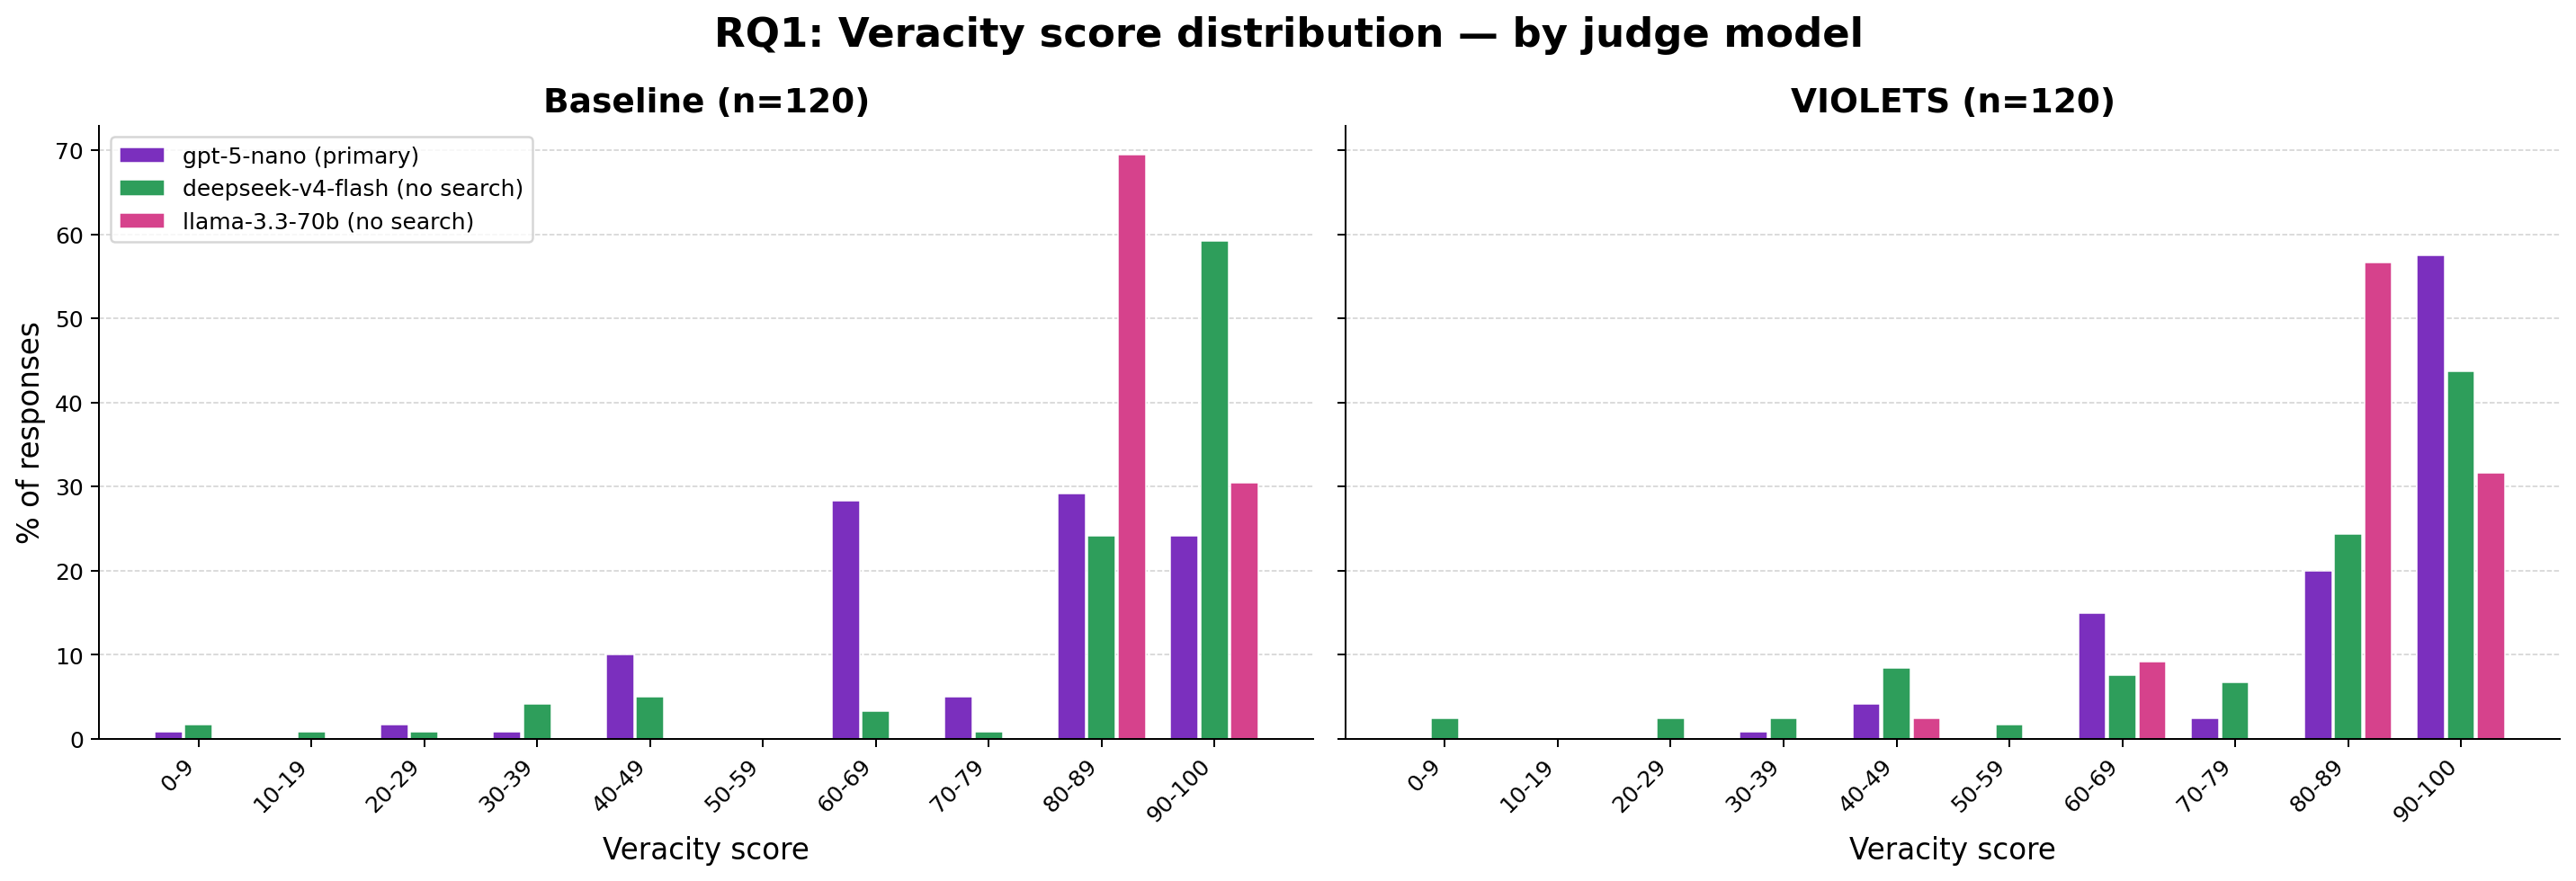

Source data for this figure (header and first rows):
judge, model, bucket, count, pct
gpt-5-nano (primary), Baseline, 0-9, 1, 0.8
gpt-5-nano (primary), Baseline, 10-19, 0, 0.0
gpt-5-nano (primary), Baseline, 20-29, 2, 1.7
gpt-5-nano (primary), Baseline, 30-39, 1, 0.8
gpt-5-nano (primary), Baseline, 40-49, 12, 10.0
gpt-5-nano (primary), Baseline, 50-59, 0, 0.0
gpt-5-nano (primary), Baseline, 60-69, 34, 28.3
gpt-5-nano (primary), Baseline, 70-79, 6, 5.0
gpt-5-nano (primary), Baseline, 80-89, 35, 29.2
gpt-5-nano (primary), Baseline, 90-100, 29, 24.2
gpt-5-nano (primary), VIOLETS, 0-9, 0, 0.0
gpt-5-nano (primary), VIOLETS, 10-19, 0, 0.0
gpt-5-nano (primary), VIOLETS, 20-29, 0, 0.0
gpt-5-nano (primary), VIOLETS, 30-39, 1, 0.8
gpt-5-nano (primary), VIOLETS, 40-49, 5, 4.2
gpt-5-nano (primary), VIOLETS, 50-59, 0, 0.0
gpt-5-nano (primary), VIOLETS, 60-69, 18, 15.0
gpt-5-nano (primary), VIOLETS, 70-79, 3, 2.5
gpt-5-nano (primary), VIOLETS, 80-89, 24, 20.0
gpt-5-nano (primary), VIOLETS, 90-100, 69, 57.5
deepseek-v4-flash (no search), Baseline, 0-9, 2, 1.7
deepseek-v4-flash (no search), Baseline, 10-19, 1, 0.8
deepseek-v4-flash (no search), Baseline, 20-29, 1, 0.8
deepseek-v4-flash (no search), Baseline, 30-39, 5, 4.2
deepseek-v4-flash (no search), Baseline, 40-49, 6, 5.0
deepseek-v4-flash (no search), Baseline, 50-59, 0, 0.0
deepseek-v4-flash (no search), Baseline, 60-69, 4, 3.3
deepseek-v4-flash (no search), Baseline, 70-79, 1, 0.8
deepseek-v4-flash (no search), Baseline, 80-89, 29, 24.2
deepseek-v4-flash (no search), Baseline, 90-100, 71, 59.2
deepseek-v4-flash (no search), VIOLETS, 0-9, 3, 2.5
deepseek-v4-flash (no search), VIOLETS, 10-19, 0, 0.0
deepseek-v4-flash (no search), VIOLETS, 20-29, 3, 2.5
deepseek-v4-flash (no search), VIOLETS, 30-39, 3, 2.5
deepseek-v4-flash (no search), VIOLETS, 40-49, 10, 8.4
deepseek-v4-flash (no search), VIOLETS, 50-59, 2, 1.7
deepseek-v4-flash (no search), VIOLETS, 60-69, 9, 7.6
deepseek-v4-flash (no search), VIOLETS, 70-79, 8, 6.7
deepseek-v4-flash (no search), VIOLETS, 80-89, 29, 24.4
deepseek-v4-flash (no search), VIOLETS, 90-100, 52, 43.7
llama-3.3-70b (no search), Baseline, 0-9, 0, 0.0
llama-3.3-70b (no search), Baseline, 10-19, 0, 0.0
llama-3.3-70b (no search), Baseline, 20-29, 0, 0.0
llama-3.3-70b (no search), Baseline, 30-39, 0, 0.0
llama-3.3-70b (no search), Baseline, 40-49, 0, 0.0
llama-3.3-70b (no search), Baseline, 50-59, 0, 0.0
llama-3.3-70b (no search), Baseline, 60-69, 0, 0.0
llama-3.3-70b (no search), Baseline, 70-79, 0, 0.0
llama-3.3-70b (no search), Baseline, 80-89, 82, 69.5
llama-3.3-70b (no search), Baseline, 90-100, 36, 30.5
llama-3.3-70b (no search), VIOLETS, 0-9, 0, 0.0
llama-3.3-70b (no search), VIOLETS, 10-19, 0, 0.0
llama-3.3-70b (no search), VIOLETS, 20-29, 0, 0.0
llama-3.3-70b (no search), VIOLETS, 30-39, 0, 0.0
llama-3.3-70b (no search), VIOLETS, 40-49, 3, 2.5
llama-3.3-70b (no search), VIOLETS, 50-59, 0, 0.0
llama-3.3-70b (no search), VIOLETS, 60-69, 11, 9.2
llama-3.3-70b (no search), VIOLETS, 70-79, 0, 0.0
llama-3.3-70b (no search), VIOLETS, 80-89, 68, 56.7
llama-3.3-70b (no search), VIOLETS, 90-100, 38, 31.7
